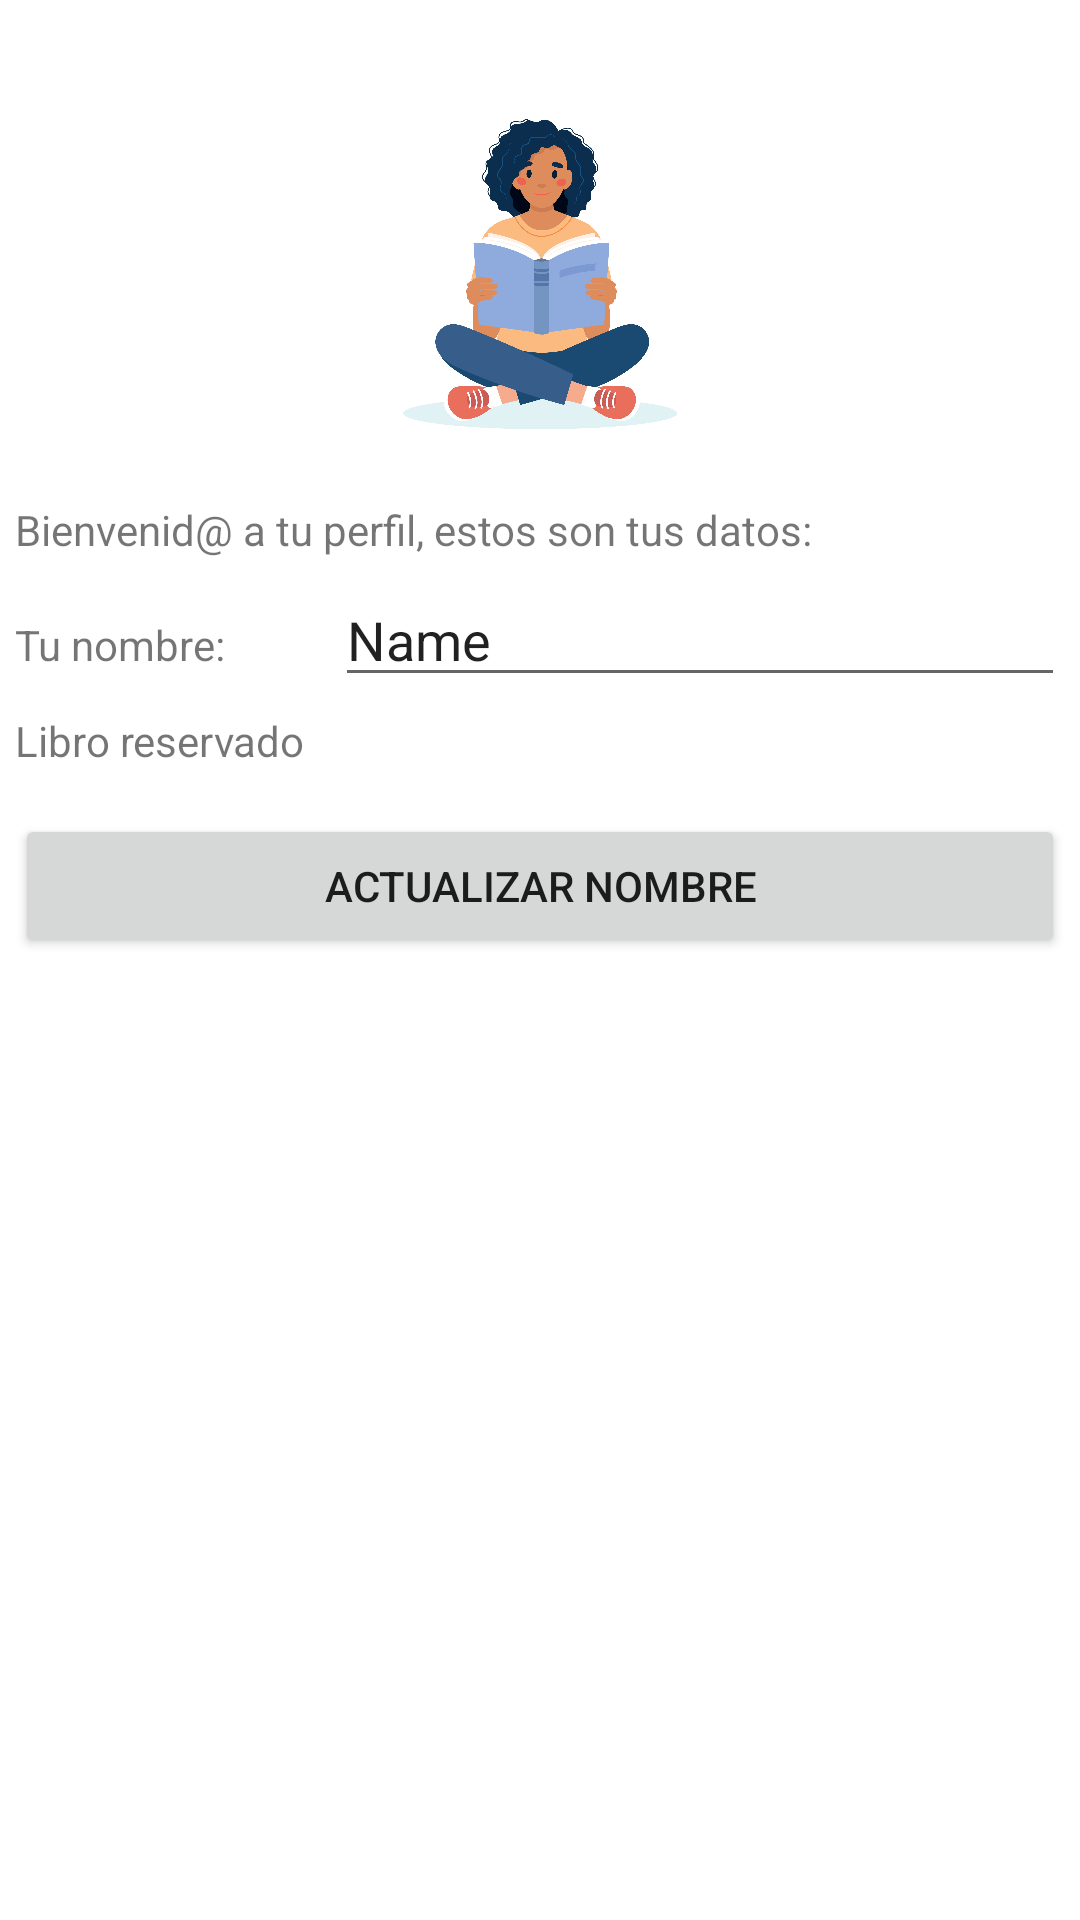

Produce the Android XML layout that renders to this screen, including the resource entries it uses.
<!-- AndroidManifest.xml: application theme Theme.FernandezAlba_BiblioLlanera -->
<!-- res/layout/activity_mi_perfil.xml -->
<?xml version="1.0" encoding="utf-8"?>
<androidx.constraintlayout.widget.ConstraintLayout xmlns:android="http://schemas.android.com/apk/res/android"
    xmlns:app="http://schemas.android.com/apk/res-auto"
    xmlns:tools="http://schemas.android.com/tools"
    android:layout_width="match_parent"
    android:layout_height="match_parent"
    tools:context=".MiPerfil">

    <ScrollView
        android:layout_width="match_parent"
        android:layout_height="match_parent">

        <LinearLayout
            android:layout_width="match_parent"
            android:layout_height="wrap_content"
            android:layout_margin="5dp"
            android:orientation="vertical">

            <ImageView
                android:id="@+id/imgPerfil"
                android:layout_width="match_parent"
                android:layout_height="152dp"
                android:layout_margin="5dp"
                app:srcCompat="@drawable/persona" />

            <TextView
                android:id="@+id/tvPerfil"
                android:layout_width="match_parent"
                android:layout_height="wrap_content"
                android:text="Bienvenid@ a tu perfil, estos son tus datos:" />

            <LinearLayout
                android:layout_width="match_parent"
                android:layout_height="match_parent"
                android:layout_marginTop="5dp"
                android:layout_marginBottom="5dp"
                android:orientation="horizontal">

                <TextView
                    android:id="@+id/tvNombrePerfil"
                    android:layout_width="wrap_content"
                    android:layout_height="wrap_content"
                    android:layout_weight="1"
                    android:text="Tu nombre: " />

                <EditText
                    android:id="@+id/etNombrePerfil"
                    android:layout_width="wrap_content"
                    android:layout_height="wrap_content"
                    android:layout_weight="1"
                    android:ems="10"
                    android:inputType="textPersonName"
                    android:text="Name" />
            </LinearLayout>

            <LinearLayout
                android:layout_width="match_parent"
                android:layout_height="match_parent"
                android:layout_marginBottom="5dp"
                android:orientation="horizontal">

                <TextView
                    android:id="@+id/tvLibroPerfil"
                    android:layout_width="wrap_content"
                    android:layout_height="wrap_content"
                    android:layout_weight="1"
                    android:text="Libro reservado" />

                <TextView
                    android:id="@+id/tvLibroReservado"
                    android:layout_width="wrap_content"
                    android:layout_height="wrap_content"
                    android:layout_weight="1"
                    android:text=" " />

            </LinearLayout>

            <Button
                android:id="@+id/btActualizar"
                android:layout_width="match_parent"
                android:layout_height="wrap_content"
                android:layout_marginTop="10dp"
                android:layout_marginBottom="10dp"
                android:layout_weight="1"
                android:onClick="actualizaNombre"
                android:text="Actualizar nombre" />


        </LinearLayout>
    </ScrollView>
</androidx.constraintlayout.widget.ConstraintLayout>
<!-- resources referenced by this layout -->
<resources>
  <!-- drawable persona: jpg bitmap (drawable, 273748 bytes) -->
  <style name="Theme.FernandezAlba_BiblioLlanera" parent="Theme.MaterialComponents.DayNight.DarkActionBar">
          
          <item name="colorPrimary">@color/purple_500</item>
          <item name="colorPrimaryVariant">@color/purple_700</item>
          <item name="colorOnPrimary">@color/white</item>
          
          <item name="colorSecondary">@color/teal_200</item>
          <item name="colorSecondaryVariant">@color/teal_700</item>
          <item name="colorOnSecondary">@color/black</item>
          
          <item name="android:statusBarColor">?attr/colorPrimaryVariant</item>
          
      </style>
  <!-- not gathered from this repository: default colours our renderer supplied (Android Studio template values) -->
  <color name="purple_500">#FF6200EE</color>
  <color name="purple_700">#FF3700B3</color>
  <color name="teal_200">#FF03DAC5</color>
  <color name="teal_700">#FF018786</color>
  <color name="black">#FF000000</color>
  <color name="white">#FFFFFFFF</color>
</resources>
